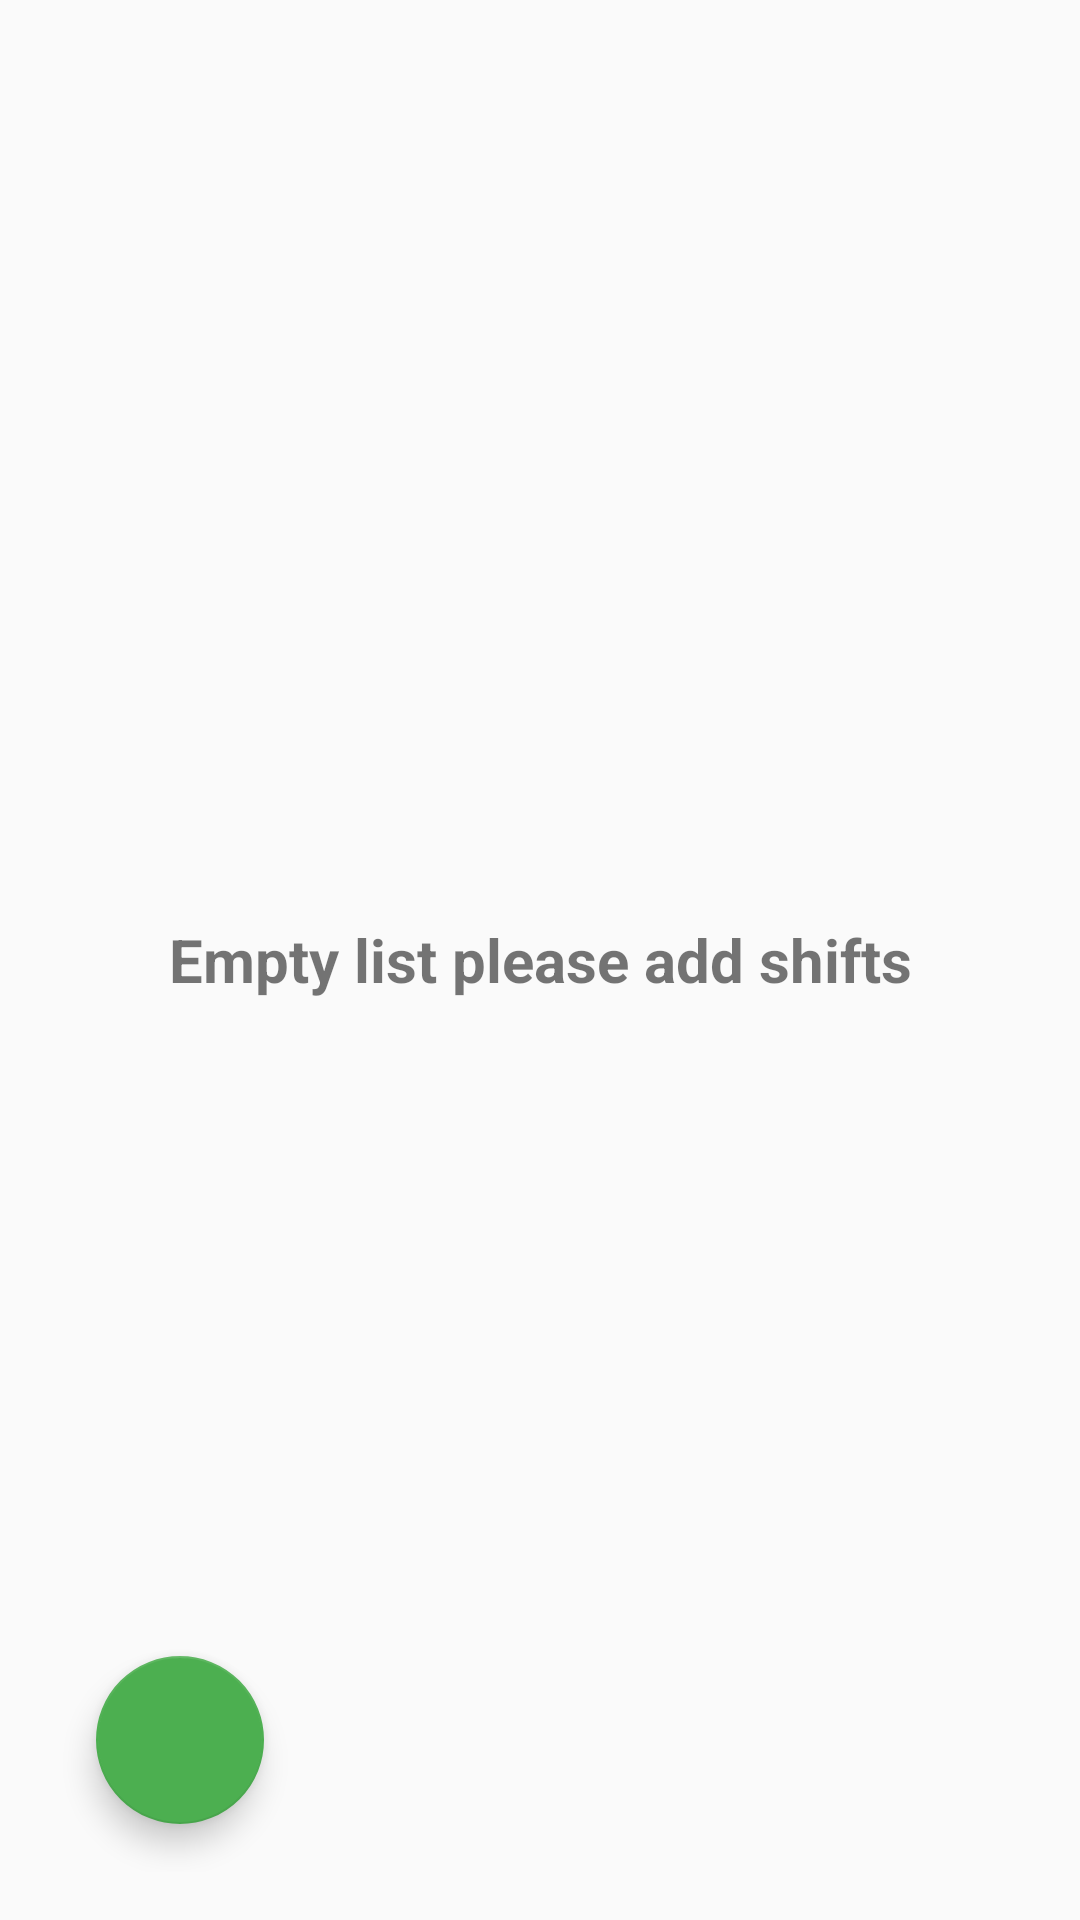

Produce the Android XML layout that renders to this screen, including the resource entries it uses.
<!-- AndroidManifest.xml: application theme AppTheme -->
<!-- res/layout/activity_list.xml -->
<?xml version="1.0" encoding="utf-8"?>
<RelativeLayout xmlns:android="http://schemas.android.com/apk/res/android"
    xmlns:tools="http://schemas.android.com/tools"
    android:layout_width="match_parent"
    android:layout_height="match_parent"
    android:orientation="vertical"
    android:padding="16dp">

    <TextView
        android:id="@+id/tvEmptyList"
        android:layout_width="match_parent"
        android:layout_height="wrap_content"
        android:layout_centerInParent="true"
        android:gravity="center"
        android:textSize="20dp"
        android:textStyle="bold"
        android:layout_marginBottom="10dp"
        android:text="Empty list please add shifts" />



    <ListView
        android:visibility="gone"
        android:id="@+id/listViewShifts"
        android:layout_width="match_parent"
        android:layout_height="match_parent">

    </ListView>

    <android.support.design.widget.FloatingActionButton
        android:id="@+id/btnAdd"
        android:layout_width="wrap_content"
        android:layout_height="wrap_content"
        android:layout_alignParentBottom="true"
        android:layout_gravity="bottom|start"
        android:layout_margin="16dp"
        android:src="@drawable/ic_add_white_24px"/>



</RelativeLayout>
<!-- resources referenced by this layout -->
<resources>
  <style name="AppTheme" parent="Theme.AppCompat.Light.DarkActionBar">
          
          <item name="colorPrimary">@color/colorPrimary</item>
          <item name="colorPrimaryDark">@color/colorPrimaryDark</item>
          <item name="colorAccent">@color/colorAccent</item>
      </style>
  <color name="colorPrimary">#455A64</color>
  <color name="colorPrimaryDark">#37474F</color>
  <color name="colorAccent">#4CAF50</color>
</resources>
